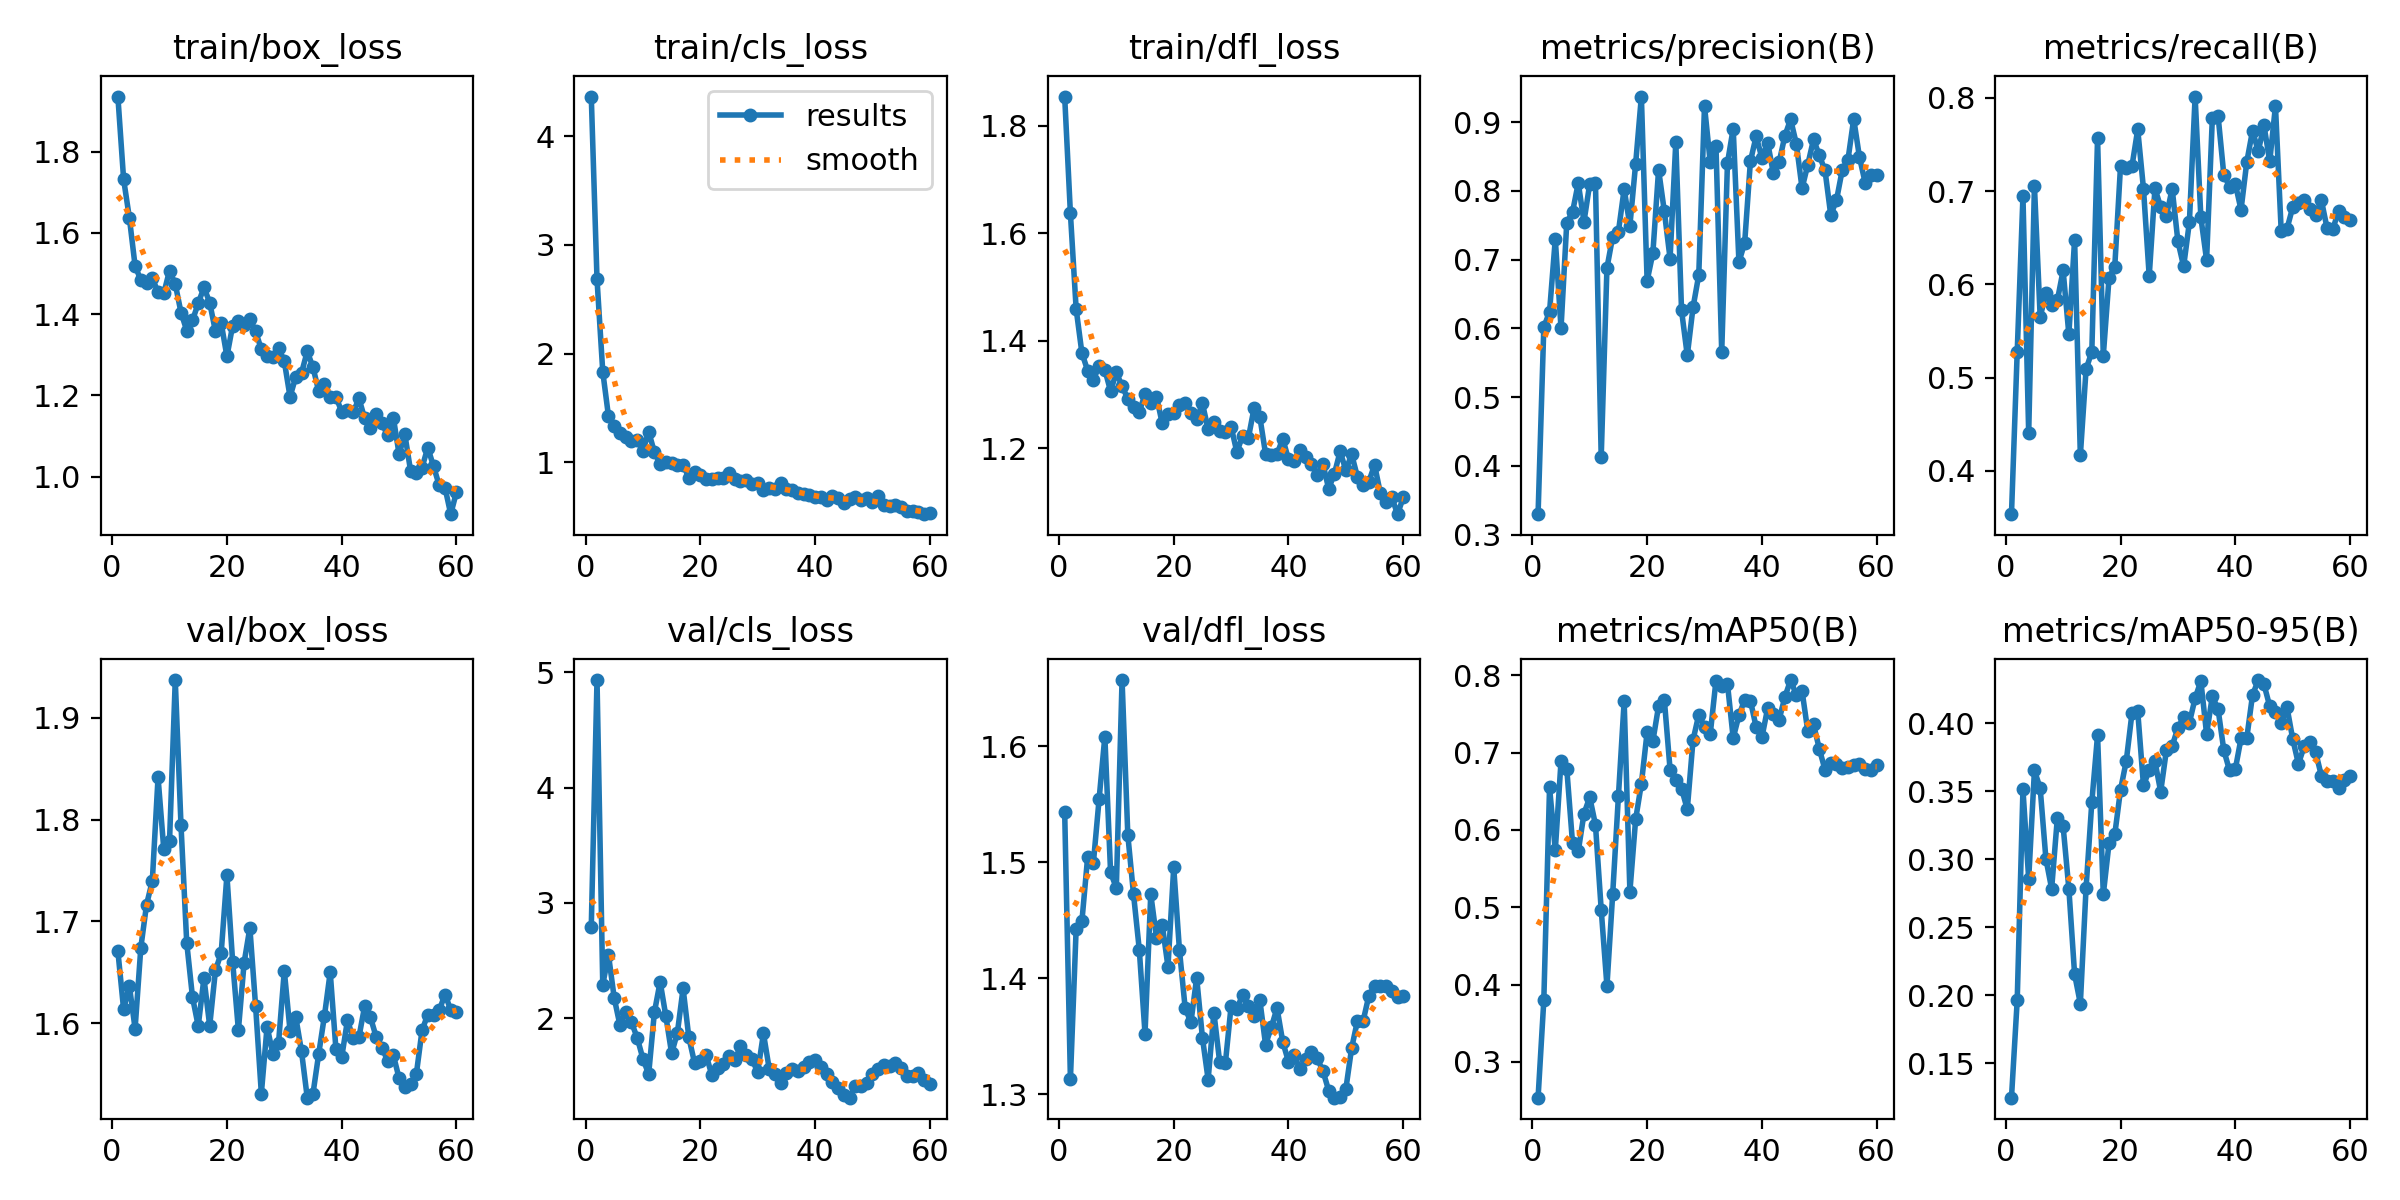

Data behind this chart, as committed beside it:
epoch, time, train/box_loss, train/cls_loss, train/dfl_loss, metrics/precision(B), metrics/recall(B), metrics/mAP50(B), metrics/mAP50-95(B), val/box_loss, val/cls_loss, val/dfl_loss, lr/pg0, lr/pg1, lr/pg2
1, 13.48, 1.935, 4.364, 1.855, 0.3297, 0.3535, 0.2539, 0.1246, 1.671, 2.795, 1.544, 5.454e-05, 5.454e-05, 5.454e-05
2, 19.89, 1.732, 2.682, 1.637, 0.6016, 0.5277, 0.3797, 0.1961, 1.614, 4.933, 1.313, 0.0001162, 0.0001162, 0.0001162
3, 27.56, 1.637, 1.834, 1.459, 0.6241, 0.6944, 0.655, 0.3512, 1.637, 2.292, 1.443, 0.0001758, 0.0001758, 0.0001758
4, 31.77, 1.519, 1.423, 1.378, 0.7299, 0.4404, 0.5738, 0.2854, 1.595, 2.55, 1.449, 0.0002333, 0.0002333, 0.0002333
5, 37.71, 1.483, 1.33, 1.345, 0.6002, 0.7056, 0.689, 0.3651, 1.674, 2.176, 1.504, 0.0002887, 0.0002887, 0.0002887
6, 41.64, 1.475, 1.267, 1.327, 0.7537, 0.5651, 0.6791, 0.3522, 1.717, 1.939, 1.499, 0.0003419, 0.0003419, 0.0003419
7, 45.29, 1.488, 1.231, 1.354, 0.769, 0.5905, 0.5833, 0.3002, 1.74, 2.058, 1.554, 0.0003931, 0.0003931, 0.0003931
8, 49.92, 1.454, 1.199, 1.346, 0.8112, 0.5778, 0.5724, 0.2782, 1.841, 1.966, 1.608, 0.0004422, 0.0004422, 0.0004422
9, 53.48, 1.451, 1.202, 1.306, 0.7551, 0.5831, 0.621, 0.3305, 1.771, 1.832, 1.491, 0.0004892, 0.0004892, 0.0004892
10, 57.02, 1.507, 1.105, 1.341, 0.8102, 0.615, 0.6424, 0.324, 1.779, 1.649, 1.478, 0.0005341, 0.0005341, 0.0005341
11, 60.76, 1.474, 1.281, 1.316, 0.812, 0.5464, 0.6066, 0.2781, 1.937, 1.516, 1.657, 0.0005769, 0.0005769, 0.0005769
12, 65.12, 1.404, 1.092, 1.292, 0.4123, 0.648, 0.4971, 0.2154, 1.794, 2.052, 1.524, 0.0006175, 0.0006175, 0.0006175
13, 68.44, 1.359, 0.9837, 1.277, 0.6878, 0.4167, 0.3983, 0.1938, 1.679, 2.316, 1.472, 0.0006561, 0.0006561, 0.0006561
14, 72.07, 1.384, 1.001, 1.268, 0.7331, 0.509, 0.517, 0.2789, 1.626, 2.017, 1.425, 0.0006926, 0.0006926, 0.0006926
15, 76.88, 1.426, 0.9961, 1.3, 0.7406, 0.5278, 0.6438, 0.3418, 1.597, 1.696, 1.352, 0.000699, 0.000699, 0.000699
16, 80.34, 1.465, 0.9776, 1.285, 0.8027, 0.7571, 0.7663, 0.3911, 1.644, 1.873, 1.473, 0.000684, 0.000684, 0.000684
17, 83.94, 1.428, 0.9742, 1.296, 0.7493, 0.5235, 0.5203, 0.2741, 1.597, 2.259, 1.435, 0.000669, 0.000669, 0.000669
18, 88.8, 1.357, 0.8587, 1.246, 0.8392, 0.6071, 0.6137, 0.3117, 1.652, 1.834, 1.446, 0.000654, 0.000654, 0.000654
19, 92.68, 1.378, 0.9126, 1.264, 0.9371, 0.6192, 0.6597, 0.3181, 1.669, 1.613, 1.41, 0.000639, 0.000639, 0.000639
20, 96.32, 1.296, 0.882, 1.266, 0.669, 0.7269, 0.7263, 0.3508, 1.745, 1.629, 1.496, 0.000624, 0.000624, 0.000624
21, 100.5, 1.372, 0.8484, 1.281, 0.7091, 0.725, 0.7147, 0.372, 1.66, 1.685, 1.424, 0.000609, 0.000609, 0.000609
22, 104.8, 1.383, 0.8469, 1.284, 0.8307, 0.727, 0.7602, 0.4073, 1.593, 1.508, 1.374, 0.000594, 0.000594, 0.000594
23, 108.5, 1.373, 0.8531, 1.267, 0.7701, 0.7662, 0.7685, 0.4086, 1.66, 1.566, 1.362, 0.000579, 0.000579, 0.000579
24, 112.3, 1.388, 0.8577, 1.254, 0.7015, 0.7028, 0.6781, 0.3541, 1.694, 1.6, 1.401, 0.000564, 0.000564, 0.000564
25, 116.8, 1.357, 0.8989, 1.284, 0.8709, 0.6088, 0.6642, 0.3654, 1.617, 1.672, 1.349, 0.000549, 0.000549, 0.000549
26, 120.5, 1.313, 0.842, 1.235, 0.6259, 0.703, 0.6535, 0.3719, 1.531, 1.637, 1.313, 0.000534, 0.000534, 0.000534
27, 124.3, 1.297, 0.8296, 1.25, 0.5605, 0.6829, 0.6267, 0.3496, 1.597, 1.757, 1.371, 0.000519, 0.000519, 0.000519
28, 128.7, 1.295, 0.8324, 1.232, 0.6303, 0.6735, 0.7161, 0.3802, 1.57, 1.684, 1.328, 0.000504, 0.000504, 0.000504
29, 132.5, 1.317, 0.795, 1.231, 0.6776, 0.7027, 0.7489, 0.3832, 1.581, 1.645, 1.327, 0.000489, 0.000489, 0.000489
30, 135.7, 1.284, 0.812, 1.24, 0.9232, 0.6463, 0.7335, 0.3963, 1.652, 1.534, 1.376, 0.000474, 0.000474, 0.000474
31, 139.9, 1.196, 0.7426, 1.193, 0.8415, 0.6193, 0.724, 0.4044, 1.593, 1.869, 1.374, 0.000459, 0.000459, 0.000459
32, 144, 1.245, 0.7618, 1.223, 0.8647, 0.6667, 0.7931, 0.4002, 1.606, 1.564, 1.385, 0.000444, 0.000444, 0.000444
33, 147.4, 1.255, 0.7518, 1.219, 0.5655, 0.8015, 0.7856, 0.4183, 1.572, 1.513, 1.377, 0.000429, 0.000429, 0.000429
34, 151.2, 1.308, 0.8124, 1.275, 0.8404, 0.6718, 0.789, 0.4309, 1.527, 1.435, 1.367, 0.000414, 0.000414, 0.000414
35, 155.9, 1.269, 0.749, 1.259, 0.8905, 0.6261, 0.7188, 0.3919, 1.531, 1.523, 1.382, 0.0003991, 0.0003991, 0.0003991
36, 159.9, 1.21, 0.7451, 1.19, 0.6964, 0.7785, 0.748, 0.4197, 1.57, 1.561, 1.343, 0.0003841, 0.0003841, 0.0003841
37, 163.4, 1.228, 0.7166, 1.188, 0.7243, 0.7808, 0.7684, 0.4102, 1.607, 1.543, 1.358, 0.0003691, 0.0003691, 0.0003691
38, 168, 1.197, 0.7093, 1.189, 0.843, 0.7176, 0.767, 0.38, 1.65, 1.574, 1.374, 0.0003541, 0.0003541, 0.0003541
39, 171.5, 1.196, 0.6949, 1.218, 0.8793, 0.705, 0.733, 0.3651, 1.574, 1.622, 1.345, 0.0003391, 0.0003391, 0.0003391
40, 175.1, 1.16, 0.6831, 1.18, 0.8478, 0.708, 0.7196, 0.366, 1.566, 1.64, 1.328, 0.0003241, 0.0003241, 0.0003241
41, 179, 1.163, 0.6796, 1.176, 0.8702, 0.6801, 0.7572, 0.3887, 1.603, 1.58, 1.334, 0.0003091, 0.0003091, 0.0003091
42, 183.7, 1.158, 0.6486, 1.198, 0.8256, 0.7313, 0.7493, 0.389, 1.586, 1.52, 1.322, 0.0002941, 0.0002941, 0.0002941
43, 187.7, 1.192, 0.6854, 1.184, 0.8414, 0.7648, 0.7425, 0.4204, 1.586, 1.449, 1.331, 0.0002791, 0.0002791, 0.0002791
44, 191.7, 1.144, 0.6661, 1.17, 0.8797, 0.743, 0.7716, 0.4316, 1.617, 1.398, 1.337, 0.0002641, 0.0002641, 0.0002641
45, 195.8, 1.121, 0.6265, 1.151, 0.9041, 0.7705, 0.7938, 0.4284, 1.606, 1.336, 1.331, 0.0002491, 0.0002491, 0.0002491
46, 199.6, 1.153, 0.6578, 1.171, 0.8684, 0.7319, 0.7744, 0.4124, 1.587, 1.312, 1.32, 0.0002341, 0.0002341, 0.0002341
47, 203.2, 1.132, 0.6821, 1.125, 0.8036, 0.7915, 0.7797, 0.4084, 1.576, 1.414, 1.303, 0.0002191, 0.0002191, 0.0002191
48, 207.6, 1.101, 0.6495, 1.153, 0.8381, 0.6571, 0.7276, 0.4001, 1.563, 1.412, 1.297, 0.0002041, 0.0002041, 0.0002041
49, 211.7, 1.145, 0.6686, 1.194, 0.8749, 0.6594, 0.7365, 0.4118, 1.569, 1.441, 1.298, 0.0001891, 0.0001891, 0.0001891
50, 215, 1.055, 0.6343, 1.159, 0.8516, 0.6827, 0.7049, 0.3884, 1.546, 1.52, 1.305, 0.0001741, 0.0001741, 0.0001741
51, 234.1, 1.104, 0.689, 1.189, 0.8296, 0.6878, 0.6777, 0.3699, 1.537, 1.563, 1.34, 0.0001591, 0.0001591, 0.0001591
52, 243, 1.014, 0.6053, 1.147, 0.7646, 0.6904, 0.6866, 0.3828, 1.54, 1.598, 1.363, 0.0001441, 0.0001441, 0.0001441
53, 249.9, 1.009, 0.5954, 1.132, 0.7865, 0.6808, 0.6852, 0.3861, 1.55, 1.59, 1.363, 0.0001291, 0.0001291, 0.0001291
54, 254.6, 1.022, 0.6078, 1.138, 0.8303, 0.675, 0.6803, 0.3786, 1.593, 1.61, 1.385, 0.0001141, 0.0001141, 0.0001141
55, 260.5, 1.071, 0.5915, 1.169, 0.8453, 0.6904, 0.6814, 0.3612, 1.608, 1.569, 1.394, 9.9081e-05, 9.9081e-05, 9.9081e-05
56, 263.9, 1.025, 0.5484, 1.117, 0.9045, 0.6601, 0.6845, 0.357, 1.608, 1.501, 1.393, 8.40825e-05, 8.40825e-05, 8.40825e-05
57, 267.2, 0.9781, 0.5514, 1.101, 0.8491, 0.6592, 0.6854, 0.3577, 1.613, 1.501, 1.394, 6.9084e-05, 6.9084e-05, 6.9084e-05
58, 272.1, 0.9729, 0.5446, 1.109, 0.8115, 0.6792, 0.6781, 0.3519, 1.628, 1.522, 1.389, 5.40855e-05, 5.40855e-05, 5.40855e-05
59, 275.7, 0.9073, 0.5218, 1.078, 0.8232, 0.6722, 0.6778, 0.3583, 1.613, 1.463, 1.384, 3.9087e-05, 3.9087e-05, 3.9087e-05
60, 279.6, 0.9621, 0.5319, 1.109, 0.8234, 0.6688, 0.6845, 0.3608, 1.611, 1.426, 1.385, 2.40885e-05, 2.40885e-05, 2.40885e-05
